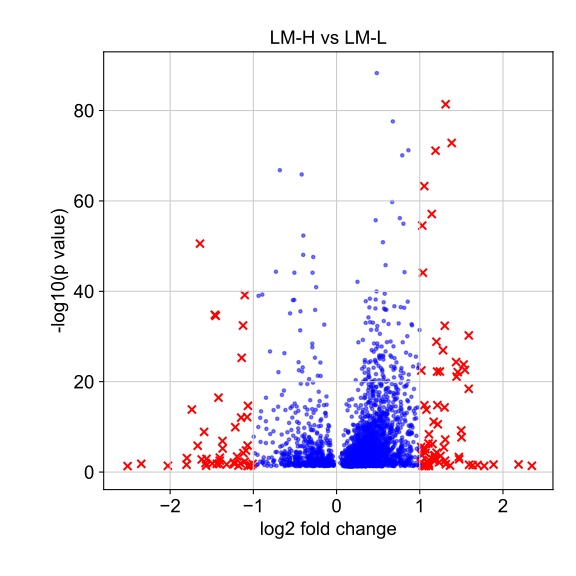

Values plotted in this chart, from the file beside it:
, genes, logfoldchange, pvals
0, TBC1D30, 2.347, 0.04063
1, HOXD13, 2.187, 0.02057
2, ELFN2, 1.887, 0.0216
3, HES7, 1.774, 0.04432
4, PGF, 1.694, 0.02702
5, TLX3, 1.635, 0.03112
6, FOXD3-AS1, 1.592, 0.02406
7, FHL1, 1.589, 5.734496163207876e-31
8, RRS1, 1.588, 3.7271434081546654e-19
9, IRAK1, 1.543, 2.4852611866727287e-23
10, PRRT3-AS1, 1.527, 1.5709137791964346e-24
11, FAM216A, 1.502, 1.9965528372091188e-08
12, POLR3G, 1.498, 6.347865043158951e-10
13, LINC00941, 1.474, 0.00145
14, VPS9D1-AS1, 1.47, 0.0004646
15, NDUFAF4, 1.456, 7.72863940054819e-23
16, G0S2, 1.442, 7.631089079869106e-22
17, UTP14A, 1.437, 4.510707138660315e-25
18, GAL, 1.384, 1.4732016062822214e-73
19, SCLY, 1.363, 0.03594
20, GALR2, 1.313, 0.01834
21, CTAG2, 1.31, 4.053081383766804e-82
22, HAUS7, 1.306, 6.282080989936843e-08
23, SLCO4A1, 1.303, 0.002922
24, PNO1, 1.3, 4.131807013891944e-33
25, CTU1, 1.298, 4.8983967671778855e-15
26, CCNA1, 1.289, 3.3693099335151926e-06
27, MAP7D3, 1.28, 1.1202545975813734e-27
28, ETV5, 1.251, 0.0002531
29, LYAR, 1.242, 5.591170953578734e-23
30, NUDT19, 1.232, 0.006807
31, SLC25A33, 1.217, 2.6594208711855484e-11
32, PGAM5, 1.211, 1.5622095058227217e-15
33, RABEPK, 1.208, 5.849491559424488e-23
34, SRGN, 1.202, 5.0296673197175035e-05
35, NOP16, 1.2, 1.4255394409098277e-29
36, NAA10, 1.189, 7.636129155504698e-72
37, ETV4, 1.187, 0.001425
38, ANKS6, 1.183, 0.0008292
39, FBRSL1, 1.181, 0.0002025
40, ZNF296, 1.177, 0.003699
41, SLC6A8, 1.174, 0.0002225
42, ECE2, 1.167, 7.599906049493689e-12
43, CDC42EP2, 1.16, 0.001645
44, CCDC86, 1.153, 6.286890202672925e-07
45, WDR43, 1.144, 7.974748076914744e-58
46, FST, 1.111, 4.2492084690401765e-09
47, INHBB, 1.109, 0.01453
48, SNX18, 1.109, 0.04413
49, PI4K2A, 1.109, 0.002114
50, C10orf2, 1.107, 0.03243
51, ZNF771, 1.106, 0.01026
52, DUSP5, 1.105, 4.5365583826978025e-07
53, PTRH2, 1.08, 1.522616807228188e-14
54, GPAT3, 1.076, 0.04312
55, TSEN2, 1.068, 5.759242841606389e-05
56, MYBBP1A, 1.067, 8.734600333977586e-06
57, RBM15, 1.058, 0.04951
58, LTV1, 1.055, 1.5889648127318015e-15
59, DDX21, 1.054, 5.2555047942780315e-64
... 3,100 more rows
